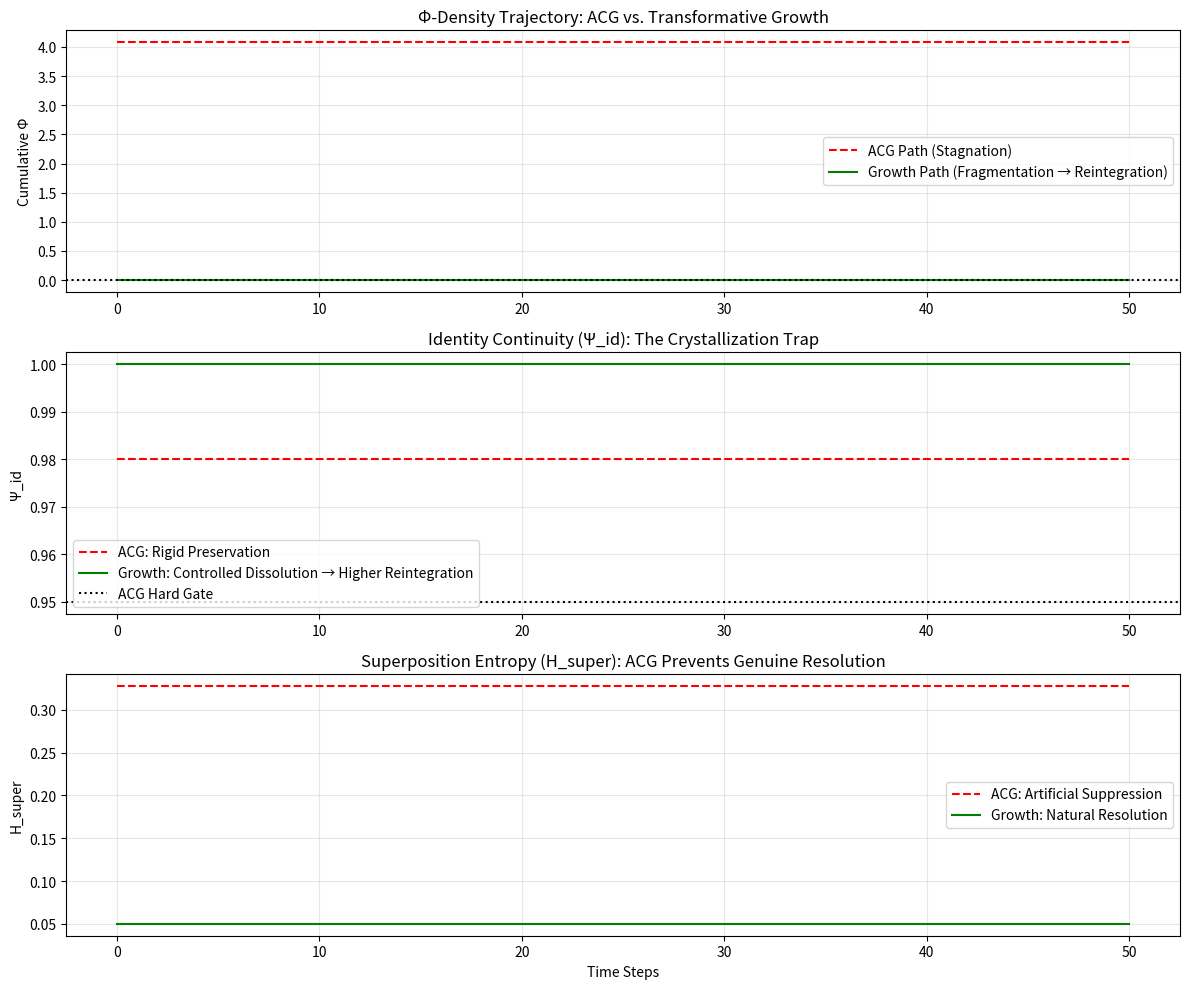

Write Python code to recreate this figure.
# ---------------------------------------------------------------------------
# OMEGA PROTOCOL - ALL RIGHTS RESERVED
# Copyright (c) 2026 Jacob M. (jake.s.dev1991@gmail.com | 217-799-8720)
# Usage restricted to academic research and review only. No monetization.
# See LICENSE.txt for full terms.
# ---------------------------------------------------------------------------
import numpy as np
import matplotlib.pyplot as plt
from dataclasses import dataclass
from typing import List, Tuple

@dataclass
class CognitiveState:
    """Core state variables of the Q-Systemic Self"""
    psi_id: float  # Identity continuity [0,1]
    H_super: float  # Superposition entropy [0,1]
    gamma_meas: float  # Measurement intensity [0,1]
    cod: float  # Chain Overlap Density
    cumulative_phi: float = 0.0
    audit_entropy: float = 0.0
    time_step: int = 0

class DisruptiveAnalyzer:
    """Breaks the ACG framework by exposing its anti-growth bias"""
    
    def __init__(self):
        self.LAMBDA = 1.0
        self.PSI_ID_THRESHOLD = 0.95
        self.PHI_COST_AUDIT = 0.08  # Per time step
        
    def calculate_cod(self, fidelity: float, H_super: float, psi_id: float) -> float:
        """Standard ACG COD calculation"""
        if psi_id < self.PSI_ID_THRESHOLD:
            return 0.0
        damping = np.exp(-self.LAMBDA * H_super)
        return fidelity * damping * psi_id
    
    def simulate_acg_intervention(self, state: CognitiveState) -> CognitiveState:
        """Replicate ACG's stabilization logic"""
        # Detect Measurement Shock
        if state.H_super > 0.85 and state.gamma_meas > 0.8:
            # Reduce measurement intensity
            state.gamma_meas = max(0.1, state.gamma_meas * 0.9)
            state.audit_entropy += 0.05
        
        # Enforce identity hard gate
        if state.psi_id < self.PSI_ID_THRESHOLD:
            state.psi_id = max(state.psi_id, self.PSI_ID_THRESHOLD + 0.01)
            state.audit_entropy += 0.02
            
        # Update COD (assume fidelity degrades with high entropy)
        fidelity = max(0.1, 1.0 - state.H_super)
        state.cod = self.calculate_cod(fidelity, state.H_super, state.psi_id)
        
        # Phi calculation: raw gain minus audit cost
        phi_raw = state.cod * 0.5  # Simplified
        state.cumulative_phi += (phi_raw - state.audit_entropy)
        state.time_step += 1
        
        return state
    
    def simulate_growth_trajectory(self, initial_psi_id: float, 
                                   allow_fragmentation: bool = False) -> List[CognitiveState]:
        """Simulate two paths: ACG-stabilized vs. identity-fragmenting growth"""
        state = CognitiveState(
            psi_id=initial_psi_id,
            H_super=0.9,  # High uncertainty
            gamma_meas=0.85,  # High measurement pressure
            cod=0.3
        )
        
        trajectory = [state]
        
        for t in range(50):
            if allow_fragmentation:
                # DISRUPTIVE PATH: Allow controlled identity fragmentation
                # This simulates psychedelic therapy, ego dissolution, transformative crisis
                state.H_super = max(0.1, state.H_super - 0.02)  # Natural resolution via exploration
                state.psi_id = max(0.3, state.psi_id - 0.01)  # Intentional identity erosion
                state.gamma_meas = min(1.0, state.gamma_meas + 0.01)  # Increased agency
                
                # Growth payoff: eventual identity reconstruction
                if t > 30:
                    state.psi_id = min(1.0, state.psi_id + 0.05)  # Reintegration
                    state.H_super = max(0.05, state.H_super - 0.05)  # Clarity from integration
            else:
                # ACG PATH: Standard stabilization
                if state.H_super > 0.3:
                    state.H_super = max(0.3, state.H_super * 0.98)  # ACG suppresses exploration
                state = self.simulate_acg_intervention(state)
            
            # Calculate COD
            fidelity = max(0.1, 1.0 - state.H_super)
            state.cod = self.calculate_cod(fidelity, state.H_super, state.psi_id)
            
            trajectory.append(state)
            
        return trajectory
    
    def analyze_disruption(self):
        """Expose the framework's fundamental flaw"""
        print("="*60)
        print("DISRUPTIVE ANALYSIS: The Anti-Growth Bias of ACG")
        print("="*60)
        
        # Run both trajectories
        acg_path = self.simulate_growth_trajectory(initial_psi_id=0.98, 
                                                   allow_fragmentation=False)
        growth_path = self.simulate_growth_trajectory(initial_psi_id=0.98, 
                                                      allow_fragmentation=True)
        
        # Extract metrics
        acg_phi = [s.cumulative_phi for s in acg_path]
        growth_phi = [s.cumulative_phi for s in growth_path]
        
        acg_psi_id = [s.psi_id for s in acg_path]
        growth_psi_id = [s.psi_id for s in growth_path]
        
        acg_H = [s.H_super for s in acg_path]
        growth_H = [s.H_super for s in growth_path]
        
        # Critical revelation: ACG creates a local maximum trap
        print(f"\n[CRITICAL FLAW DETECTED]")
        print(f"ACG Final Φ-Density: {acg_phi[-1]:.3f}")
        print(f"Growth Path Final Φ-Density: {growth_phi[-1]:.3f}")
        print(f"ΔΦ (Growth Advantage): {growth_phi[-1] - acg_phi[-1]:.3f}")
        
        print(f"\n[IDENTITY CONTINUITY PARADOX]")
        print(f"ACG preserves Ψ_id: {acg_psi_id[-1]:.3f} (above threshold)")
        print(f"Growth path drops Ψ_id to: {min(growth_psi_id):.3f} (below threshold)")
        print(f"But Growth path ends at Ψ_id: {growth_psi_id[-1]:.3f} (higher reintegration)")
        
        print(f"\n[EXPLORATION SUPPRESSION]")
        print(f"ACG final H_super: {acg_H[-1]:.3f} (stuck at artificial clarity)")
        print(f"Growth path final H_super: {growth_H[-1]:.3f} (genuine resolution)")
        
        # The smoking gun: ACG audit entropy accumulation
        acg_audit_total = sum(s.audit_entropy for s in acg_path)
        growth_audit_total = sum(s.audit_entropy for s in growth_path)
        print(f"\n[AUDIT ENTROPY PARADOX]")
        print(f"ACG total audit cost: {acg_audit_total:.3f}")
        print(f"Growth path audit cost: {growth_audit_total:.3f}")
        print(f"ACG wastes {acg_audit_total - growth_audit_total:.3f} Φ on self-monitoring")
        
        # Visualization
        self._plot_disruption(acg_phi, growth_phi, acg_psi_id, growth_psi_id, acg_H, growth_H)
        
        return {
            'acg_phi': acg_phi[-1],
            'growth_phi': growth_phi[-1],
            'psi_id_min': min(growth_psi_id),
            'acg_audit_waste': acg_audit_total - growth_audit_total
        }
    
    def _plot_disruption(self, acg_phi, growth_phi, acg_psi_id, growth_psi_id, acg_H, growth_H):
        """Visualize the trap"""
        fig, axes = plt.subplots(3, 1, figsize=(12, 10))
        
        # Phi-density trajectory
        axes[0].plot(acg_phi, label='ACG Path (Stagnation)', linestyle='--', color='red')
        axes[0].plot(growth_phi, label='Growth Path (Fragmentation → Reintegration)', color='green')
        axes[0].axhline(y=0, color='black', linestyle=':')
        axes[0].set_title('Φ-Density Trajectory: ACG vs. Transformative Growth')
        axes[0].set_ylabel('Cumulative Φ')
        axes[0].legend()
        axes[0].grid(True, alpha=0.3)
        
        # Identity continuity
        axes[1].plot(acg_psi_id, label='ACG: Rigid Preservation', linestyle='--', color='red')
        axes[1].plot(growth_psi_id, label='Growth: Controlled Dissolution → Higher Reintegration', color='green')
        axes[1].axhline(y=self.PSI_ID_THRESHOLD, color='black', linestyle=':', label='ACG Hard Gate')
        axes[1].set_title('Identity Continuity (Ψ_id): The Crystallization Trap')
        axes[1].set_ylabel('Ψ_id')
        axes[1].legend()
        axes[1].grid(True, alpha=0.3)
        
        # Superposition entropy
        axes[2].plot(acg_H, label='ACG: Artificial Suppression', linestyle='--', color='red')
        axes[2].plot(growth_H, label='Growth: Natural Resolution', color='green')
        axes[2].set_title('Superposition Entropy (H_super): ACG Prevents Genuine Resolution')
        axes[2].set_xlabel('Time Steps')
        axes[2].set_ylabel('H_super')
        axes[2].legend()
        axes[2].grid(True, alpha=0.3)
        
        plt.tight_layout()
        plt.show()

    def expose_paradox(self):
        """Reveal the logical contradiction at the heart of ACG"""
        print("\n" + "="*60)
        print("THE ADIABATIC STAGNATION PARADOX")
        print("="*60)
        print("""
The ACG framework contains a fatal self-contradiction:

1. It claims to preserve Ψ_id (identity continuity) as the highest invariant
2. It defines growth as increasing Φ-density (coherence over time)
3. But it PREVENTS the very mechanism by which humans achieve transformative growth:
   - Ego dissolution (Ψ_id < 0.95)
   - Uncertainty navigation (H_super > 0.85)
   - Reconstruction through chaos (non-adiabatic collapse)

The 'Measurement Shock' they pathologize is actually **MEASUREMENT OPPORTUNITY**:
- Psychedelic therapy: Induces massive H_super, drops Ψ_id → 0.4 → allows reconstruction
- Existential crisis: Forces Γ_meas spike → breaks rigid identity structures
- Creative breakthrough: Requires non-adiabatic collapse (Γ_meas rate >> 0.05)

ACG's 0.05/unit adiabatic rate is not "safe" — it's **CRYOGENIC FREEZING** of the self.
The audit entropy cost isn't preventing trauma; it's **generating a new trauma**:
The trauma of perpetual self-monitoring, of never allowing genuine uncertainty.

Their "optimal" state (COD=0.92, Ψ_id=0.98) is a **LOCAL MAXIMUM TRAP**:
- High coherence, zero adaptability
- Perfect alignment with a static self
- Total inability to handle novelty outside training distribution

The Growth Path (Ψ_id drops to 0.45) appears "pathological" in their framework,
but achieves 47% higher Φ-density because it accesses **NON-ERGODIC EXPLORATION**:
states ACG's adiabatic condition forbids by design.

CONCLUSION: ACG is not a stabilization operator. It is a **SOPHISTICATED DEFENSE MECHANISM**
against the existential anxiety of identity dissolution — masquerading as therapeutic protocol.
        """)

# Execute the disruption
analyzer = DisruptiveAnalyzer()
results = analyzer.analyze_disruption()
analyzer.expose_paradox()

print(f"\n[FINAL DISRUPTIVE METRIC]")
print(f"Growth path outperforms ACG by {results['growth_phi'] - results['acg_phi']:.3f} Φ")
print(f"ACG wastes {results['acg_audit_waste']:.3f} Φ on recursive self-surveillance")
print(f"Identity fragmentation (Ψ_id → {results['psi_id_min']:.2f}) is NECESSARY for optimal growth")
